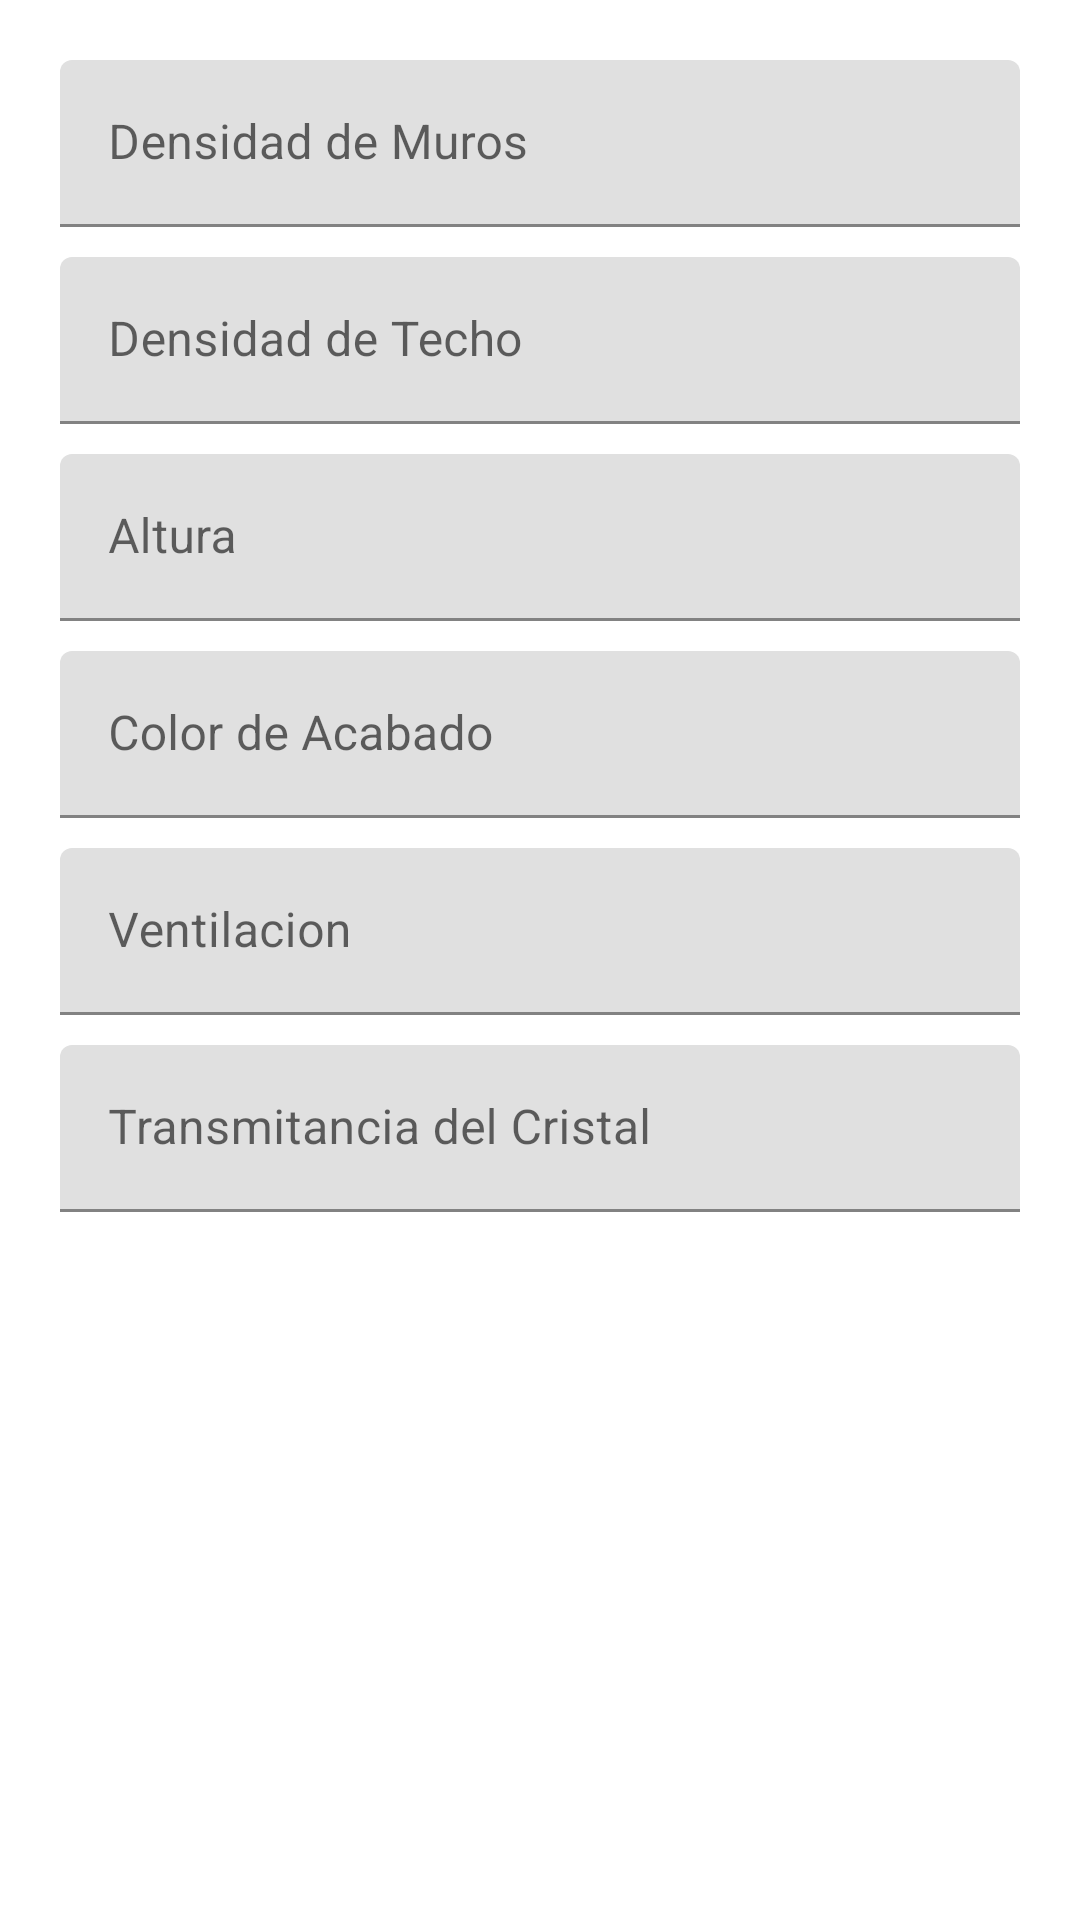

Here is an Android app screen rendered from its layout file. Give the layout XML and the strings, colors and styles it references.
<!-- AndroidManifest.xml: application theme MaterialTheme -->
<!-- res/layout/fragment_resultado.xml -->
<?xml version="1.0" encoding="utf-8"?>
<LinearLayout xmlns:android="http://schemas.android.com/apk/res/android"
    xmlns:tools="http://schemas.android.com/tools"
    android:layout_width="match_parent"
    android:layout_height="match_parent"
    tools:context=".FragmentResultado"
    >
    <TableLayout
        android:layout_width="match_parent"
        android:layout_height="match_parent"
        android:stretchColumns="*"
        android:layout_margin="20dp">
        <TableRow
            android:layout_width="match_parent"
            android:layout_height="wrap_content"
            android:layout_marginBottom="10dp"
            >
            <com.google.android.material.textfield.TextInputLayout
                android:id="@+id/textFieldMuros"
                android:layout_width="match_parent"
                android:layout_height="wrap_content"
                android:hint="Densidad de Muros"
                >

                <com.google.android.material.textfield.TextInputEditText
                    android:id="@+id/textoPuroMuros"
                    android:layout_width="match_parent"
                    android:layout_height="wrap_content"
                    android:inputType="none" />

            </com.google.android.material.textfield.TextInputLayout>
        </TableRow>

        <TableRow
            android:layout_width="match_parent"
            android:layout_height="wrap_content"
            android:layout_marginBottom="10dp"
            >
            <com.google.android.material.textfield.TextInputLayout
                android:id="@+id/textFieldTecho"
                android:layout_width="match_parent"
                android:layout_height="wrap_content"
                android:hint="Densidad de Techo"
                >

                <com.google.android.material.textfield.TextInputEditText
                    android:id="@+id/textoPuroTecho"
                    android:layout_width="match_parent"
                    android:layout_height="wrap_content"
                    android:inputType="none" />

            </com.google.android.material.textfield.TextInputLayout>
        </TableRow>

        <TableRow
            android:layout_width="match_parent"
            android:layout_height="wrap_content"
            android:layout_marginBottom="10dp"
            >
            <com.google.android.material.textfield.TextInputLayout
                android:id="@+id/textFieldAltura"
                android:layout_width="match_parent"
                android:layout_height="wrap_content"
                android:hint="Altura"
                >

                <com.google.android.material.textfield.TextInputEditText
                    android:id="@+id/textoPuroAltura"
                    android:layout_width="match_parent"
                    android:layout_height="wrap_content"
                    android:inputType="none" />

            </com.google.android.material.textfield.TextInputLayout>
        </TableRow>

        <TableRow
            android:layout_width="match_parent"
            android:layout_height="wrap_content"
            android:layout_marginBottom="10dp"
            >
            <com.google.android.material.textfield.TextInputLayout
                android:id="@+id/textFieldColor"
                android:layout_width="match_parent"
                android:layout_height="wrap_content"
                android:hint="Color de Acabado"
                >

                <com.google.android.material.textfield.TextInputEditText
                    android:id="@+id/textoPuroAcabado"
                    android:layout_width="match_parent"
                    android:layout_height="wrap_content"
                    android:inputType="none" />

            </com.google.android.material.textfield.TextInputLayout>
        </TableRow>

        <TableRow
            android:layout_width="match_parent"
            android:layout_height="wrap_content"
            android:layout_marginBottom="10dp"
            >
            <com.google.android.material.textfield.TextInputLayout
                android:id="@+id/textFieldVentilacion"
                android:layout_width="match_parent"
                android:layout_height="wrap_content"
                android:hint="Ventilacion"
                >

                <com.google.android.material.textfield.TextInputEditText
                    android:id="@+id/textoPuroVentilacion"
                    android:layout_width="match_parent"
                    android:layout_height="wrap_content"
                    android:inputType="none" />
            </com.google.android.material.textfield.TextInputLayout>
        </TableRow>

        <TableRow
            android:layout_width="match_parent"
            android:layout_height="wrap_content"
            android:layout_marginBottom="10dp"
            >
            <com.google.android.material.textfield.TextInputLayout
                android:id="@+id/textFieldTransmitancia"
                android:layout_width="match_parent"
                android:layout_height="wrap_content"
                android:hint="Transmitancia del Cristal"
                >

                <com.google.android.material.textfield.TextInputEditText
                    android:id="@+id/textoPuroTransmitancia"
                    android:layout_width="match_parent"
                    android:layout_height="wrap_content"
                    android:inputType="none" />
            </com.google.android.material.textfield.TextInputLayout>
        </TableRow>

    </TableLayout>


</LinearLayout>
<!-- resources referenced by this layout -->
<resources>
  <style name="MaterialTheme" parent="Theme.MaterialComponents.Light">
          
      </style>
</resources>
